Run: headless pygame with SDL's dummy video driver; simulated clock (each Clock.tick advances the game by its frame time, no real sleeping); random seed 0; keys injected as events and as key.get_pressed() state; no mouse input.
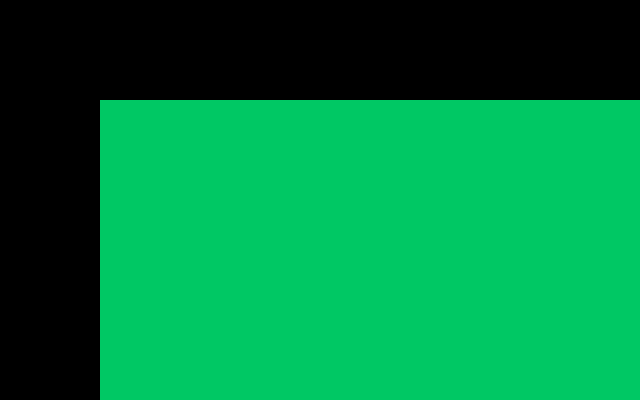
Frame 1 of 4 · flips 1–60 · no input
Frame 2 of 4 · flips 61–180 · tapped SPACE, RETURN · held RIGHT (→), D · screen unchanged from frame 1, image omitted
Frame 3 of 4 · flips 181–300 · held DOWN (↓), S · screen unchanged from frame 2, image omitted
Frame 4 of 4 · flips 301–420 · held LEFT (←), A, UP (↑), W · screen unchanged from frame 3, image omitted

The pygame program that drew these frames:

#Ian Murray
#City Simulator
import pygame


class PygView(object):
    
    

    def __init__(self, width=500, height=500):
        
        """Initialize pygame, window, background, font,...
        """
        x = 100
        y = 100
        pygame.init()
        pygame.display.set_caption("Press ESC to quit")
        self.width = width
        self.height = height
        #self.height = width // 4
        window = pygame.display.set_mode((self.width, self.height))
        self.screen = pygame.display.set_mode((self.width, self.height), pygame.DOUBLEBUF)
        self.background = pygame.Surface(self.screen.get_size()).convert()
        self.clock = pygame.time.Clock()
        self.playtime = 0.0
        self.font = pygame.font.SysFont('mono', 20, bold=True)
        pygame.draw.rect(self.background, (0, 200, 100), (x, y, width, height))


    def run(self):
        """The mainloop
        """
        running = True
        while running:
            for event in pygame.event.get():
                if event.type == pygame.QUIT:
                    running = False
                elif event.type == pygame.KEYDOWN:
                    if event.key == pygame.K_ESCAPE:
                        running = False

            pygame.display.flip()
            self.screen.blit(self.background, (0, 0))

        pygame.quit()


####

if __name__ == '__main__':

    # call with width of window and fps
    PygView(640, 400).run()
class CityElement():
    def __init__(self, name, description, cost, size, stats_changed):
        self.name = name
        self.description = description
        self.cost = cost
        self.size = size
        self.stats_changed = stats_changed
